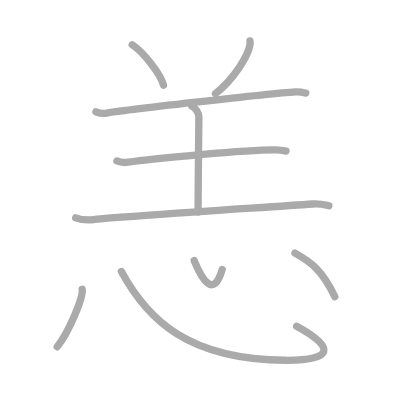
t = 0.00 s
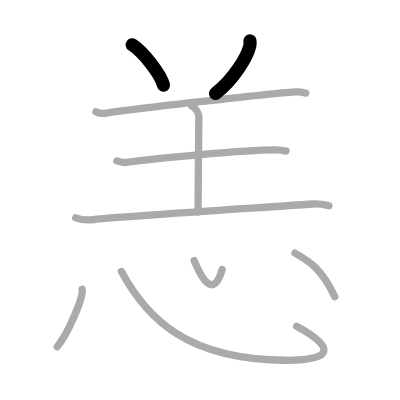
t = 2.00 s
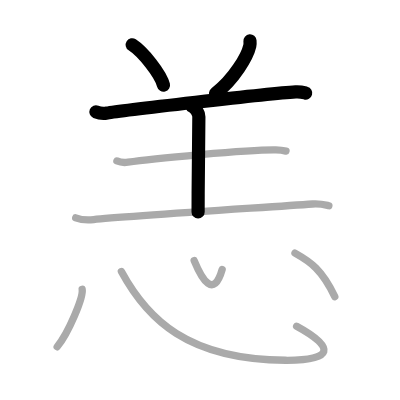
t = 4.00 s
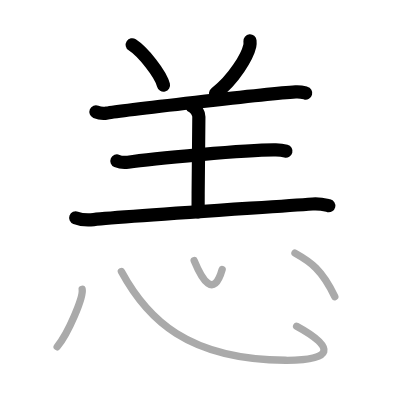
t = 6.00 s
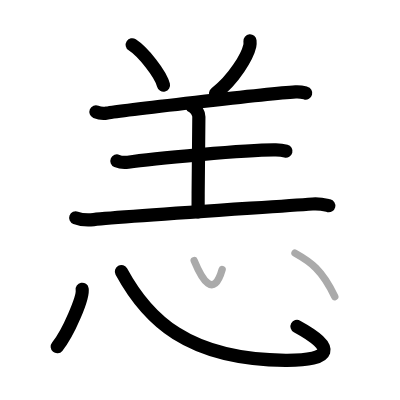
t = 8.00 s
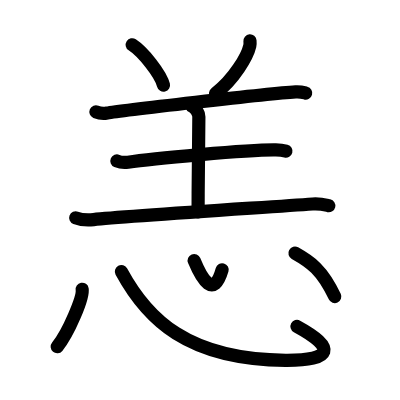
t = 10.00 s

The animated SVG that drew these frames (rendered in a browser with its animation timeline set to each time). Animation: 10 SMIL elements (animate=10); one cycle of 10.00 s.

<?xml version="1.0" standalone="no"?>
<!DOCTYPE svg PUBLIC "-//W3C//DTD SVG 1.1//EN"   "http://www.w3.org/Graphics/SVG/1.1/DTD/svg11.dtd">
<svg width="400px" height="400px"  version="1.1" xmlns="http://www.w3.org/2000/svg">
  <defs>
    <marker id="Triangle" viewBox="0 0 10 10" refX="0" refY="5" markerUnits="strokeWidth" markerWidth="3" style="stroke-opacity:0%;fill:#aaaaaa;" markerHeight="2" orient="auto">
      <path d="M 0 0 L 10 5 L 0 10 z" />
    </marker>
    
    <marker id="Arrow" viewBox="0 0 10 10" refX="5" refY="5" markerUnits="strokeWidth" markerWidth="1.8" style="stroke-opacity:0%;fill:#770000;" markerHeight="2" orient="auto">
      <path d="M 0 4 L 6 4 L 4 1 L 10 5 L 4 9 L 6 6 L 0 6 z" />
        <circle cx="5" cy="5" r="5" />
      </marker>
    
    <marker id="TriangleRed" viewBox="0 0 10 10" refX="0" refY="5" markerUnits="strokeWidth" markerWidth="3" style="stroke-opacity:0%;fill:#CC0000;" markerHeight="2" orient="auto">
      <path d="M 0 0 L 10 5 L 0 10 z" />
    </marker>
    
    <marker id="ArrowRed" viewBox="0 0 10 10" refX="5" refY="5" markerUnits="strokeWidth" markerWidth="1.8" style="stroke-opacity:0%;fill:#CC0000;" markerHeight="2" orient="auto">
      <path d="M 0 4 L 6 4 L 4 1 L 10 5 L 4 9 L 6 6 L 0 6 z" />
        <circle cx="5" cy="5" r="5" />
      </marker>
    
  </defs>
  
  <path style="fill:#ffffff; fill-opacity:100%; fill-rule:evenodd; stroke-width:0;" d="M 0 0 L 400px 0 L 400px 400px L 0 400px L 0 0" />

  <g transform="scale(3.6697247706422 3.6697247706422)">
<path style="fill:none; fill-opacity:0%; fill-rule:evenodd; stroke:#aaaaaa; stroke-opacity:100%; stroke-width: 1.5pt; stroke-linejoin:round; stroke-linecap:round;" d="M36.03 12.2c3 1.94 7.76 7.98 8.52 11"></path>
<path style="fill:none; fill-opacity:0%; fill-rule:evenodd; stroke:#aaaaaa; stroke-opacity:100%; stroke-width: 1.5pt; stroke-linejoin:round; stroke-linecap:round;" d="M68.12 11.14c0.03 0.34 0.06 0.87-0.05 1.36c-0.64 2.87-4.33 9.15-9.37 13"></path>
<path style="fill:none; fill-opacity:0%; fill-rule:evenodd; stroke:#aaaaaa; stroke-opacity:100%; stroke-width: 1.5pt; stroke-linejoin:round; stroke-linecap:round;" d="M26.14 30.47c0.79 0.34 2.24 0.5 3.02 0.34c3.19-0.66 44.1-5.31 51.41-5.77c1.31-0.08 2.1 0.16 2.75 0.33"></path>
<path style="fill:none; fill-opacity:0%; fill-rule:evenodd; stroke:#aaaaaa; stroke-opacity:100%; stroke-width: 1.5pt; stroke-linejoin:round; stroke-linecap:round;" d="M52.3 28.94c1.05 0.44 1.89 1.97 1.89 2.89c0 5.17-0.21 16.17-0.21 25.95"></path>
<path style="fill:none; fill-opacity:0%; fill-rule:evenodd; stroke:#aaaaaa; stroke-opacity:100%; stroke-width: 1.5pt; stroke-linejoin:round; stroke-linecap:round;" d="M31.86 43.86c0.79 0.34 2.23 0.46 3.02 0.34c6.12-0.95 33.2-3.48 40.29-3.35c1.31 0.02 2.1 0.16 2.76 0.33"></path>
<path style="fill:none; fill-opacity:0%; fill-rule:evenodd; stroke:#aaaaaa; stroke-opacity:100%; stroke-width: 1.5pt; stroke-linejoin:round; stroke-linecap:round;" d="M20.63 59.36c1.27 0.48 3.61 0.62 4.88 0.48c7.74-0.84 45.71-3.26 59.66-4.25c2.12-0.15 3.39 0.23 4.45 0.47"></path>
<path style="fill:none; fill-opacity:0%; fill-rule:evenodd; stroke:#aaaaaa; stroke-opacity:100%; stroke-width: 1.5pt; stroke-linejoin:round; stroke-linecap:round;" d="M22.39 78.82c0.38 2.21-3.78 11.98-6.81 15.67"></path>
<path style="fill:none; fill-opacity:0%; fill-rule:evenodd; stroke:#aaaaaa; stroke-opacity:100%; stroke-width: 1.5pt; stroke-linejoin:round; stroke-linecap:round;" d="M33.08 74c6.96 12.86 17.95 24.02 44.76 24.18c12.94 0.08 13.78-3.43 2.99-9.28"></path>
<path style="fill:none; fill-opacity:0%; fill-rule:evenodd; stroke:#aaaaaa; stroke-opacity:100%; stroke-width: 1.5pt; stroke-linejoin:round; stroke-linecap:round;" d="M52.91 71c2.17 5.25 5.32 10.5 7.63 2.46"></path>
<path style="fill:none; fill-opacity:0%; fill-rule:evenodd; stroke:#aaaaaa; stroke-opacity:100%; stroke-width: 1.5pt; stroke-linejoin:round; stroke-linecap:round;" d="M80.38 68.98c4.24 2.37 7.41 4.53 10.85 11.86"></path>

<path style="fill:none; fill-opacity:0%; fill-rule:evenodd; stroke:#000000; stroke-opacity:100%; stroke-width: 2.7pt; stroke-linejoin:round; stroke-linecap:round;" d="M36.03 12.2c3 1.94 7.76 7.98 8.52 11" pathLength="100" stroke-dashoffset="100" stroke-dasharray="100 105"><animate id="dashAnim1" attributeName="stroke-dashoffset" from="100" to="0" dur="1s" calcMode="linear" fill="freeze"/></path>
<path style="fill:none; fill-opacity:0%; fill-rule:evenodd; stroke:#000000; stroke-opacity:100%; stroke-width: 2.7pt; stroke-linejoin:round; stroke-linecap:round;" d="M68.12 11.14c0.03 0.34 0.06 0.87-0.05 1.36c-0.64 2.87-4.33 9.15-9.37 13" pathLength="100" stroke-dashoffset="100" stroke-dasharray="100 105"><animate id="dashAnim2" attributeName="stroke-dashoffset" from="100" to="0" dur="1s" calcMode="linear" begin="dashAnim1.end" fill="freeze"/></path>
<path style="fill:none; fill-opacity:0%; fill-rule:evenodd; stroke:#000000; stroke-opacity:100%; stroke-width: 2.7pt; stroke-linejoin:round; stroke-linecap:round;" d="M26.14 30.47c0.79 0.34 2.24 0.5 3.02 0.34c3.19-0.66 44.1-5.31 51.41-5.77c1.31-0.08 2.1 0.16 2.75 0.33" pathLength="100" stroke-dashoffset="100" stroke-dasharray="100 105"><animate id="dashAnim3" attributeName="stroke-dashoffset" from="100" to="0" dur="1s" calcMode="linear" begin="dashAnim2.end" fill="freeze"/></path>
<path style="fill:none; fill-opacity:0%; fill-rule:evenodd; stroke:#000000; stroke-opacity:100%; stroke-width: 2.7pt; stroke-linejoin:round; stroke-linecap:round;" d="M52.3 28.94c1.05 0.44 1.89 1.97 1.89 2.89c0 5.17-0.21 16.17-0.21 25.95" pathLength="100" stroke-dashoffset="100" stroke-dasharray="100 105"><animate id="dashAnim4" attributeName="stroke-dashoffset" from="100" to="0" dur="1s" calcMode="linear" begin="dashAnim3.end" fill="freeze"/></path>
<path style="fill:none; fill-opacity:0%; fill-rule:evenodd; stroke:#000000; stroke-opacity:100%; stroke-width: 2.7pt; stroke-linejoin:round; stroke-linecap:round;" d="M31.86 43.86c0.79 0.34 2.23 0.46 3.02 0.34c6.12-0.95 33.2-3.48 40.29-3.35c1.31 0.02 2.1 0.16 2.76 0.33" pathLength="100" stroke-dashoffset="100" stroke-dasharray="100 105"><animate id="dashAnim5" attributeName="stroke-dashoffset" from="100" to="0" dur="1s" calcMode="linear" begin="dashAnim4.end" fill="freeze"/></path>
<path style="fill:none; fill-opacity:0%; fill-rule:evenodd; stroke:#000000; stroke-opacity:100%; stroke-width: 2.7pt; stroke-linejoin:round; stroke-linecap:round;" d="M20.63 59.36c1.27 0.48 3.61 0.62 4.88 0.48c7.74-0.84 45.71-3.26 59.66-4.25c2.12-0.15 3.39 0.23 4.45 0.47" pathLength="100" stroke-dashoffset="100" stroke-dasharray="100 105"><animate id="dashAnim6" attributeName="stroke-dashoffset" from="100" to="0" dur="1s" calcMode="linear" begin="dashAnim5.end" fill="freeze"/></path>
<path style="fill:none; fill-opacity:0%; fill-rule:evenodd; stroke:#000000; stroke-opacity:100%; stroke-width: 2.7pt; stroke-linejoin:round; stroke-linecap:round;" d="M22.39 78.82c0.38 2.21-3.78 11.98-6.81 15.67" pathLength="100" stroke-dashoffset="100" stroke-dasharray="100 105"><animate id="dashAnim7" attributeName="stroke-dashoffset" from="100" to="0" dur="1s" calcMode="linear" begin="dashAnim6.end" fill="freeze"/></path>
<path style="fill:none; fill-opacity:0%; fill-rule:evenodd; stroke:#000000; stroke-opacity:100%; stroke-width: 2.7pt; stroke-linejoin:round; stroke-linecap:round;" d="M33.08 74c6.96 12.86 17.95 24.02 44.76 24.18c12.94 0.08 13.78-3.43 2.99-9.28" pathLength="100" stroke-dashoffset="100" stroke-dasharray="100 105"><animate id="dashAnim8" attributeName="stroke-dashoffset" from="100" to="0" dur="1s" calcMode="linear" begin="dashAnim7.end" fill="freeze"/></path>
<path style="fill:none; fill-opacity:0%; fill-rule:evenodd; stroke:#000000; stroke-opacity:100%; stroke-width: 2.7pt; stroke-linejoin:round; stroke-linecap:round;" d="M52.91 71c2.17 5.25 5.32 10.5 7.63 2.46" pathLength="100" stroke-dashoffset="100" stroke-dasharray="100 105"><animate id="dashAnim9" attributeName="stroke-dashoffset" from="100" to="0" dur="1s" calcMode="linear" begin="dashAnim8.end" fill="freeze"/></path>
<path style="fill:none; fill-opacity:0%; fill-rule:evenodd; stroke:#000000; stroke-opacity:100%; stroke-width: 2.7pt; stroke-linejoin:round; stroke-linecap:round;" d="M80.38 68.98c4.24 2.37 7.41 4.53 10.85 11.86" pathLength="100" stroke-dashoffset="100" stroke-dasharray="100 105"><animate id="dashAnim10" attributeName="stroke-dashoffset" from="100" to="0" dur="1s" calcMode="linear" begin="dashAnim9.end" fill="freeze"/></path>

</g>

</svg>  
          
